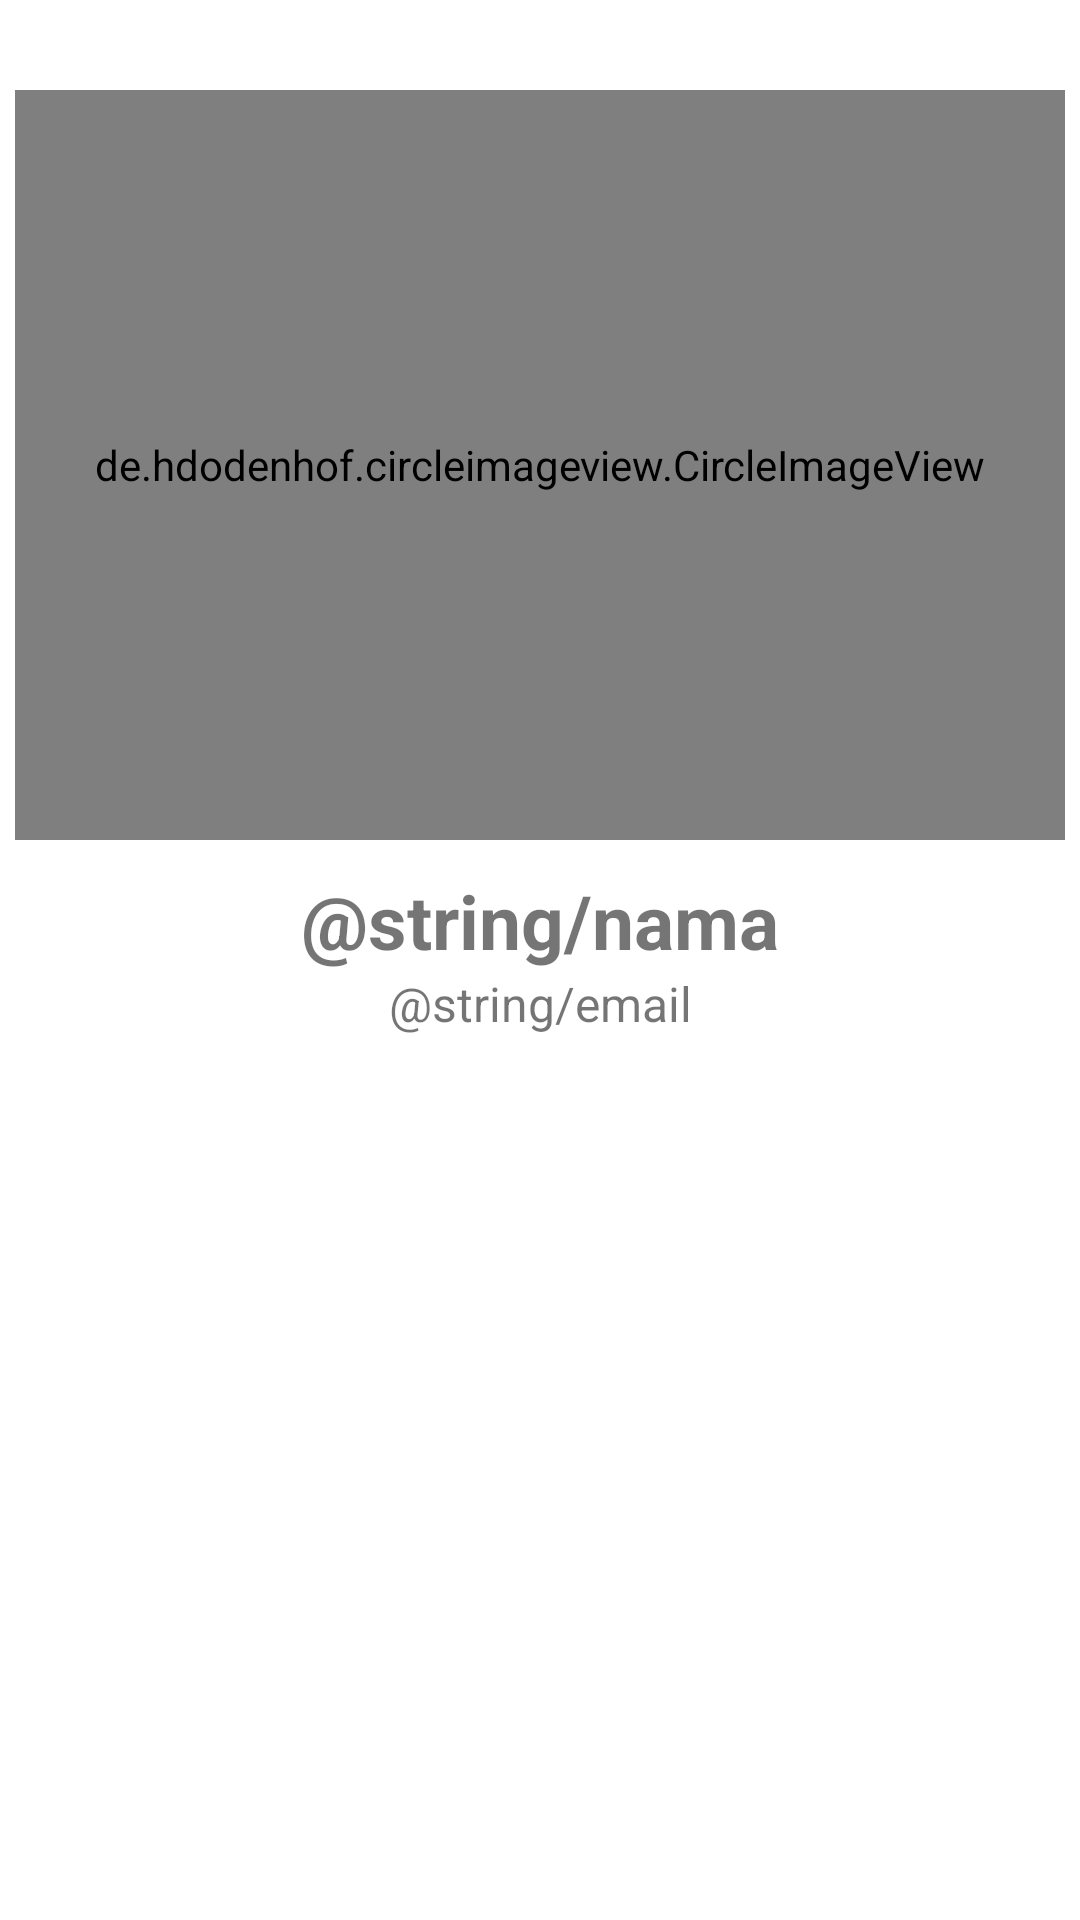

Reconstruct the res/layout file that produces this screen, plus the resources it refers to.
<!-- AndroidManifest.xml: application theme Theme.RumahAdatApps -->
<!-- res/layout/activity_about.xml -->
<?xml version="1.0" encoding="utf-8"?>
<androidx.constraintlayout.widget.ConstraintLayout xmlns:android="http://schemas.android.com/apk/res/android"
    xmlns:app="http://schemas.android.com/apk/res-auto"
    xmlns:tools="http://schemas.android.com/tools"
    android:layout_width="match_parent"
    android:layout_height="match_parent"
    tools:context=".AboutActivity">


    <de.hdodenhof.circleimageview.CircleImageView
        android:id="@+id/profil"
        android:layout_width="350dp"
        android:layout_height="250dp"
        android:layout_marginTop="30dp"
        android:src="@drawable/pasfoto"
        app:civ_border_color="#FF000000"
        app:civ_border_width="2dp"
        app:layout_constraintEnd_toEndOf="parent"
        app:layout_constraintStart_toStartOf="parent"
        app:layout_constraintTop_toTopOf="parent" />

    <TextView
        android:id="@+id/nama"
        android:layout_width="wrap_content"
        android:layout_height="wrap_content"
        android:layout_marginTop="10dp"
        android:text="@string/nama"
        android:textSize="25sp"
        android:textStyle="bold"
        app:layout_constraintEnd_toEndOf="parent"
        app:layout_constraintStart_toStartOf="parent"
        app:layout_constraintTop_toBottomOf="@+id/profil" />

    <TextView
        android:id="@+id/email"
        android:layout_width="wrap_content"
        android:layout_height="wrap_content"
        android:text="@string/email"
        android:textSize="16sp"
        app:layout_constraintEnd_toEndOf="parent"
        app:layout_constraintStart_toStartOf="parent"
        app:layout_constraintTop_toBottomOf="@+id/nama" />

</androidx.constraintlayout.widget.ConstraintLayout>
<!-- resources referenced by this layout -->
<resources>
  <!-- drawable pasfoto: jpg bitmap (drawable-v24, 469139 bytes) -->
  <style name="Theme.RumahAdatApps" parent="Theme.MaterialComponents.DayNight.DarkActionBar">
          
          <item name="colorPrimary">@color/purple_500</item>
          <item name="colorPrimaryVariant">@color/purple_700</item>
          <item name="colorOnPrimary">@color/white</item>
          
          <item name="colorSecondary">@color/teal_200</item>
          <item name="colorSecondaryVariant">@color/teal_700</item>
          <item name="colorOnSecondary">@color/black</item>
          
          <item name="android:statusBarColor" tools:targetApi="l">?attr/colorPrimaryVariant</item>
          
      </style>
  <!-- not gathered from this repository: default colours our renderer supplied (Android Studio template values) -->
  <color name="purple_500">#FF6200EE</color>
  <color name="purple_700">#FF3700B3</color>
  <color name="teal_200">#FF03DAC5</color>
  <color name="teal_700">#FF018786</color>
  <color name="black">#FF000000</color>
  <color name="white">#FFFFFFFF</color>
</resources>
